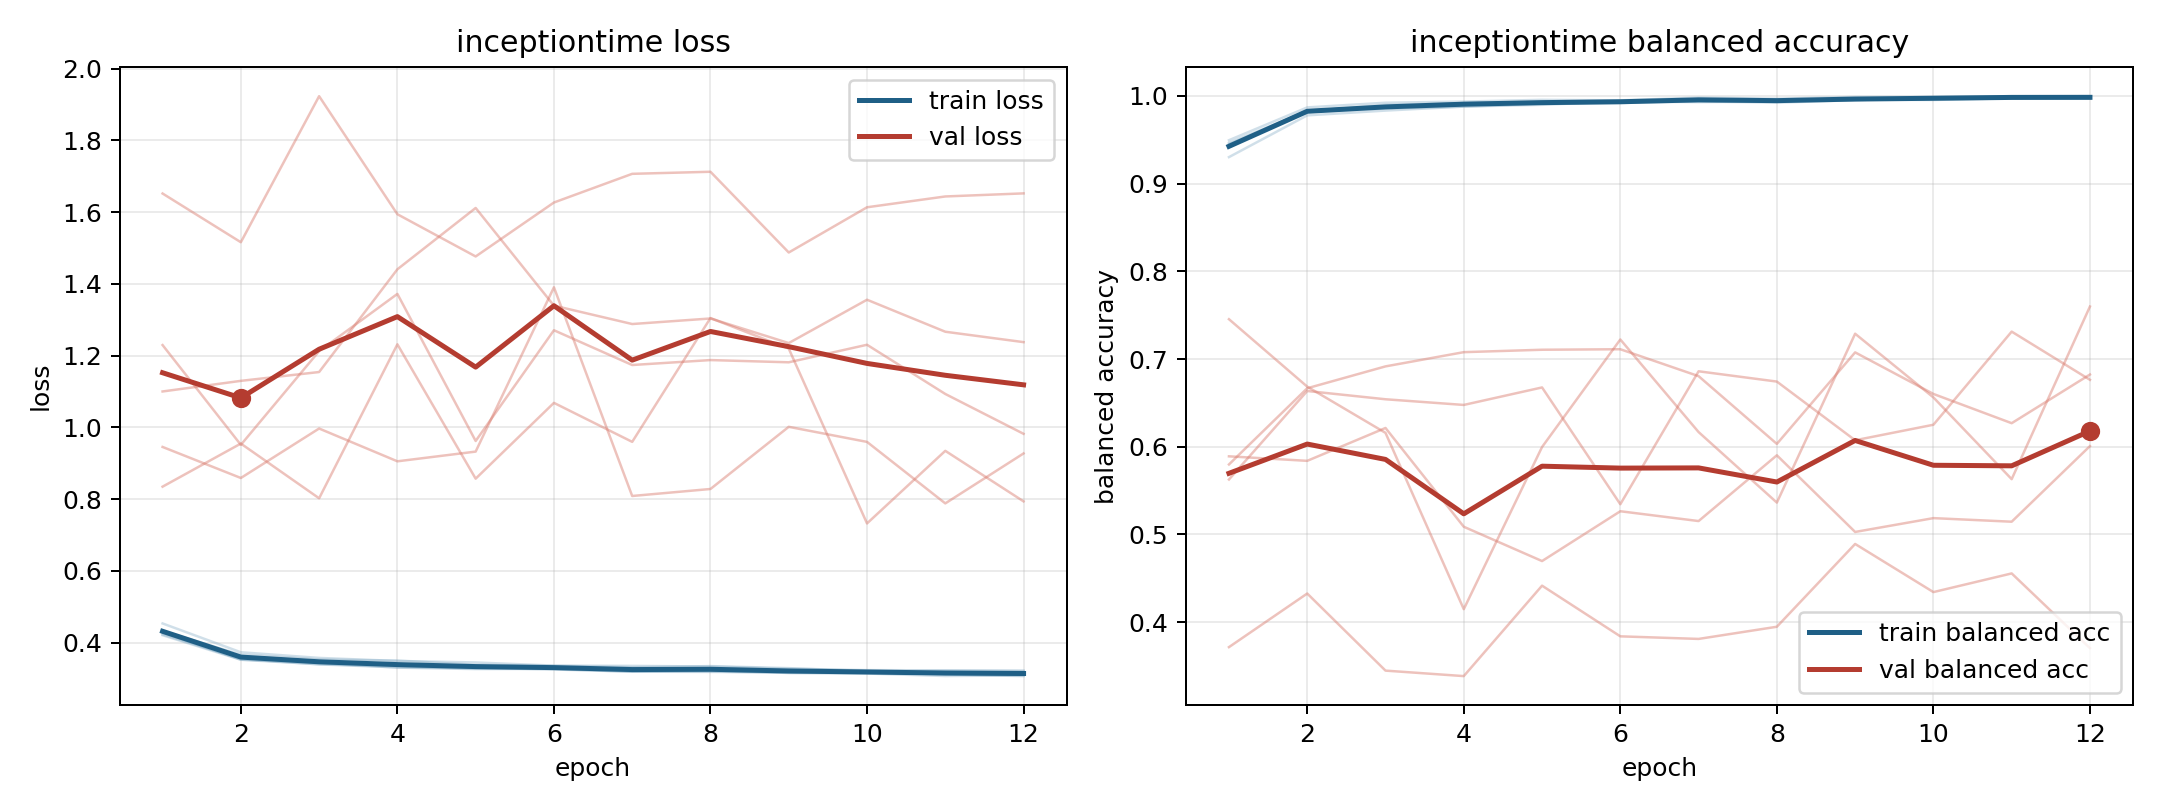

Source data for this figure (header and first rows):
model, fold, epoch, train_loss, train_balanced_accuracy, val_loss, val_balanced_accuracy
inceptiontime, 1, 1, 0.4228, 0.9465, 1.229, 0.5798
inceptiontime, 1, 2, 0.3539, 0.9825, 0.9512, 0.6666
inceptiontime, 1, 3, 0.3391, 0.9897, 1.213, 0.6916
inceptiontime, 1, 4, 0.3307, 0.9917, 1.372, 0.7078
inceptiontime, 1, 5, 0.3294, 0.9923, 0.962, 0.7106
inceptiontime, 1, 6, 0.3249, 0.9938, 1.271, 0.7111
inceptiontime, 1, 7, 0.3188, 0.9963, 1.174, 0.6805
inceptiontime, 1, 8, 0.318, 0.9954, 1.188, 0.6032
inceptiontime, 1, 9, 0.3173, 0.9956, 1.181, 0.7076
inceptiontime, 1, 10, 0.3171, 0.9953, 1.23, 0.6602
inceptiontime, 1, 11, 0.3111, 0.9973, 1.093, 0.6268
inceptiontime, 1, 12, 0.3064, 0.9991, 0.9819, 0.6823
inceptiontime, 2, 1, 0.4204, 0.9494, 1.652, 0.3715
inceptiontime, 2, 2, 0.3519, 0.9869, 1.516, 0.4326
inceptiontime, 2, 3, 0.3395, 0.9922, 1.923, 0.3447
inceptiontime, 2, 4, 0.3335, 0.9935, 1.594, 0.3385
inceptiontime, 2, 5, 0.3269, 0.9955, 1.477, 0.4416
inceptiontime, 2, 6, 0.3283, 0.9949, 1.627, 0.3838
inceptiontime, 2, 7, 0.3199, 0.998, 1.707, 0.3809
inceptiontime, 2, 8, 0.3225, 0.9968, 1.713, 0.3947
inceptiontime, 2, 9, 0.3151, 0.9987, 1.488, 0.4891
inceptiontime, 2, 10, 0.3148, 0.9988, 1.614, 0.4342
inceptiontime, 2, 11, 0.3133, 0.9996, 1.644, 0.4555
inceptiontime, 2, 12, 0.3115, 0.9996, 1.652, 0.3704
inceptiontime, 3, 1, 0.4532, 0.9302, 0.9453, 0.5626
inceptiontime, 3, 2, 0.3729, 0.9778, 0.8588, 0.6635
inceptiontime, 3, 3, 0.3571, 0.9832, 0.9967, 0.6541
inceptiontime, 3, 4, 0.3486, 0.9878, 0.9053, 0.6476
inceptiontime, 3, 5, 0.3444, 0.9898, 0.9324, 0.6676
inceptiontime, 3, 6, 0.3356, 0.9937, 1.391, 0.5344
inceptiontime, 3, 7, 0.3349, 0.9929, 0.8086, 0.686
inceptiontime, 3, 8, 0.3331, 0.9936, 0.8281, 0.6743
inceptiontime, 3, 9, 0.3267, 0.9959, 1.001, 0.6074
inceptiontime, 3, 10, 0.323, 0.9973, 0.9594, 0.625
inceptiontime, 3, 11, 0.3223, 0.9976, 0.788, 0.7312
inceptiontime, 3, 12, 0.3211, 0.9974, 0.9272, 0.6763
inceptiontime, 4, 1, 0.4324, 0.945, 1.1, 0.589
inceptiontime, 4, 2, 0.3662, 0.9814, 1.13, 0.5839
inceptiontime, 4, 3, 0.3526, 0.9856, 1.154, 0.6214
inceptiontime, 4, 4, 0.3496, 0.9877, 1.441, 0.5087
inceptiontime, 4, 5, 0.3379, 0.9912, 1.612, 0.4696
inceptiontime, 4, 6, 0.3351, 0.9919, 1.339, 0.5264
inceptiontime, 4, 7, 0.331, 0.9938, 1.288, 0.5152
inceptiontime, 4, 8, 0.3343, 0.9923, 1.304, 0.5902
inceptiontime, 4, 9, 0.3286, 0.9951, 1.235, 0.5028
inceptiontime, 4, 10, 0.3207, 0.9981, 1.356, 0.5186
inceptiontime, 4, 11, 0.3212, 0.9976, 1.267, 0.5145
inceptiontime, 4, 12, 0.321, 0.9972, 1.238, 0.6007
inceptiontime, 5, 1, 0.4278, 0.9413, 0.8346, 0.7454
inceptiontime, 5, 2, 0.3523, 0.9836, 0.9548, 0.6685
inceptiontime, 5, 3, 0.3431, 0.9864, 0.8022, 0.6158
inceptiontime, 5, 4, 0.33, 0.992, 1.232, 0.4148
inceptiontime, 5, 5, 0.326, 0.9927, 0.8569, 0.5996
inceptiontime, 5, 6, 0.3263, 0.9922, 1.068, 0.7222
inceptiontime, 5, 7, 0.3185, 0.9963, 0.9596, 0.6167
inceptiontime, 5, 8, 0.3191, 0.9948, 1.305, 0.5363
inceptiontime, 5, 9, 0.3154, 0.9964, 1.22, 0.7288
inceptiontime, 5, 10, 0.3135, 0.9967, 0.7321, 0.6562
inceptiontime, 5, 11, 0.3066, 0.9991, 0.9345, 0.563
inceptiontime, 5, 12, 0.3082, 0.9985, 0.7936, 0.7598
